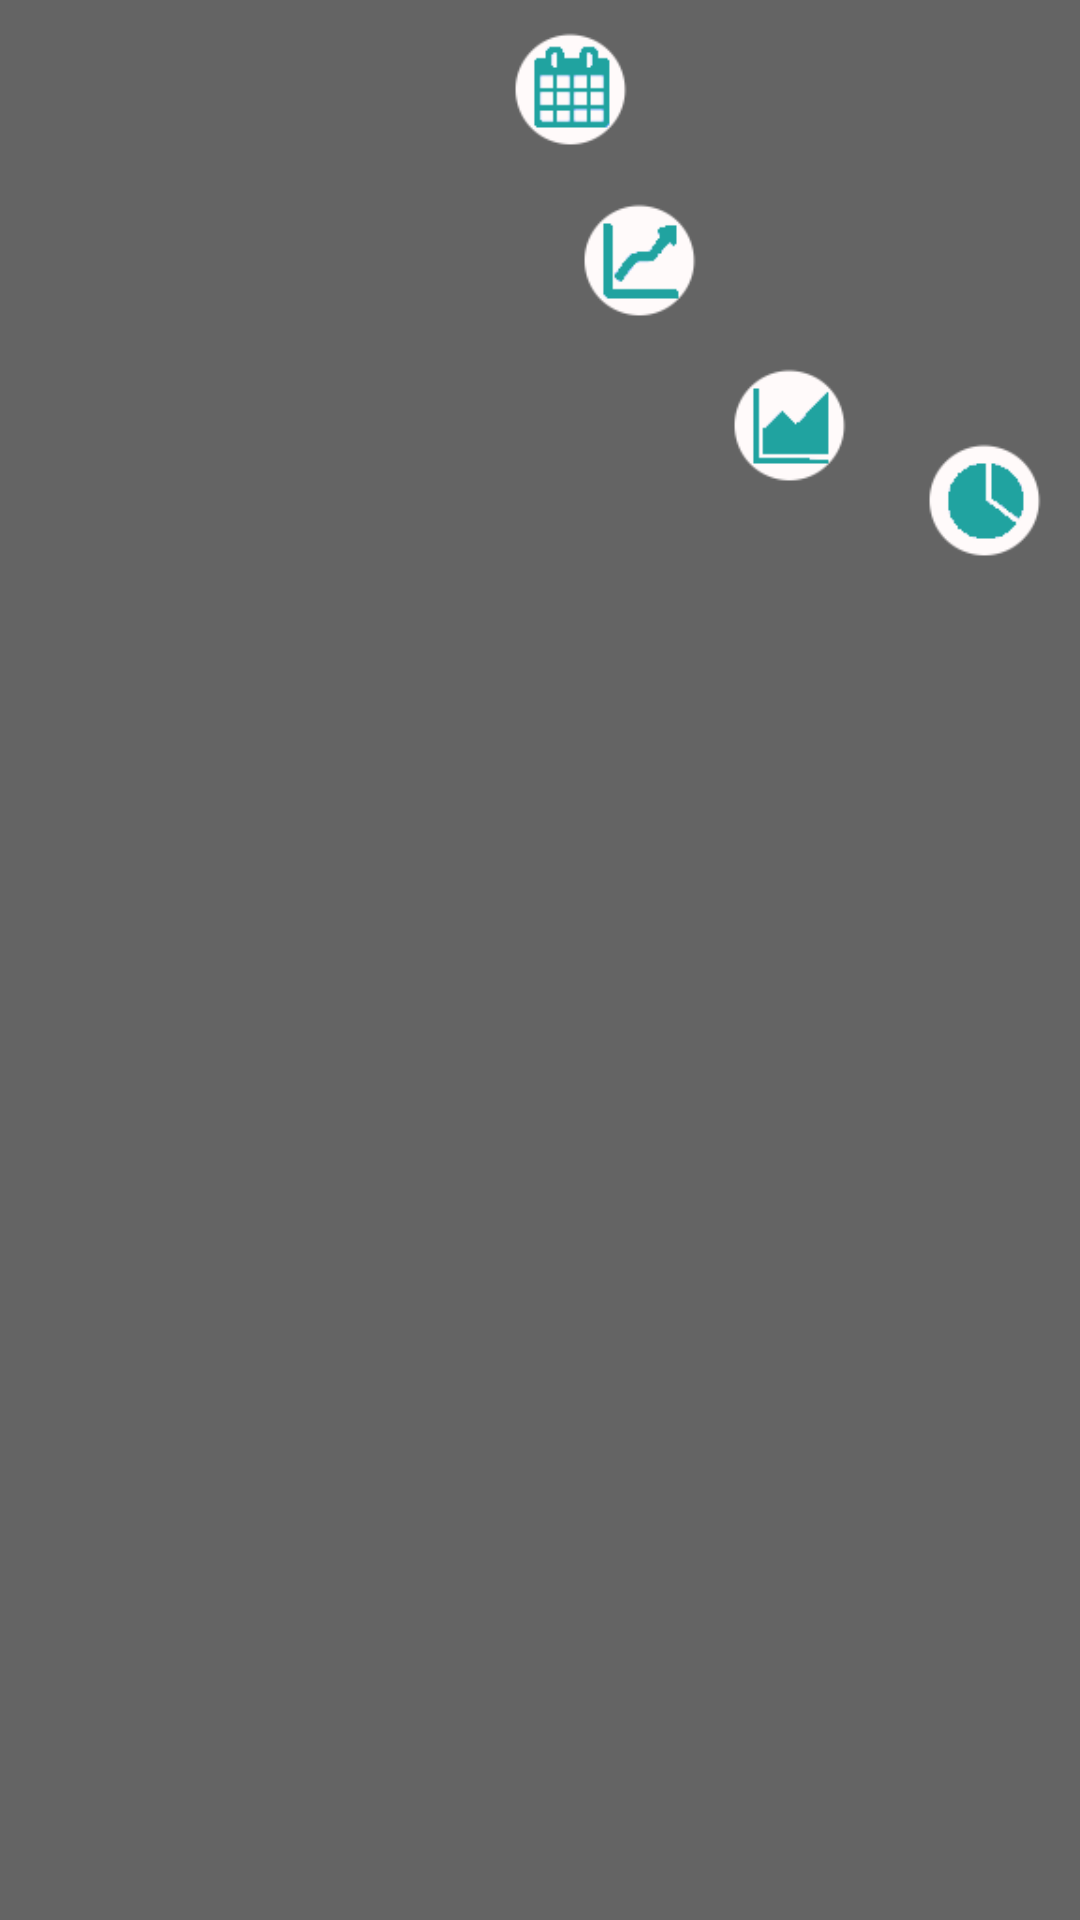

Reconstruct the res/layout file that produces this screen, plus the resources it refers to.
<!-- AndroidManifest.xml: application theme AppTheme -->
<!-- res/layout/popup_window.xml -->
<?xml version="1.0" encoding="utf-8"?>
<RelativeLayout xmlns:android="http://schemas.android.com/apk/res/android"
    android:layout_width="match_parent"
    android:layout_height="match_parent"
    android:id="@+id/base_popup_window"
    android:background="@color/alphaBlack"
    >

    <RelativeLayout
        android:id="@+id/rl_popup_window"
        android:layout_width="200dp"
        android:layout_height="200dp"
        android:layout_alignParentRight="true"
        android:layout_alignParentTop="true">

        <ImageButton
            android:id="@+id/pop_ib_dates"
            android:layout_width="40dp"
            android:layout_height="40dp"
            android:background="@drawable/dates"
            android:layout_marginTop="10dp"
            android:layout_marginLeft="10dp"
            android:layout_alignParentTop="true"
            />

        <ImageButton
            android:id="@+id/pop_ib_statistics_2"
            android:layout_width="40dp"
            android:layout_height="40dp"
            android:background="@drawable/statistic_2"
            android:layout_marginTop="17dp"
            android:layout_marginLeft="23dp"
            android:layout_alignLeft="@id/pop_ib_dates"
            android:layout_below="@id/pop_ib_dates"
            />
        <ImageButton
            android:id="@+id/pop_ib_statistics_3"
            android:layout_width="40dp"
            android:layout_height="40dp"
            android:background="@drawable/statistic_3"
            android:layout_marginTop="15dp"
            android:layout_marginLeft="50dp"
            android:layout_alignLeft="@id/pop_ib_statistics_2"
            android:layout_below="@id/pop_ib_statistics_2"/>

        <ImageButton
            android:id="@+id/pop_ib_statistics_4"
            android:layout_width="40dp"
            android:layout_height="40dp"
            android:background="@drawable/statistic_4"
            android:layout_marginTop="40dp"
            android:layout_marginLeft="65dp"
            android:layout_alignLeft="@id/pop_ib_statistics_3"
            android:layout_below="@id/pop_ib_statistics_2"/>

        
            
            
            
            
            
            
            
            
            

    </RelativeLayout>

</RelativeLayout>
<!-- resources referenced by this layout -->
<resources>
  <color name="alphaBlack">#99000000</color>
  <!-- drawable dates: png bitmap (drawable, 1214 bytes) -->
  <!-- drawable statistic_2: png bitmap (drawable, 1231 bytes) -->
  <!-- drawable statistic_3: png bitmap (drawable, 1172 bytes) -->
  <!-- drawable statistic_4: png bitmap (drawable, 1282 bytes) -->
  <!-- drawable statistic_5: png bitmap (drawable, 1124 bytes) -->
  <style name="AppTheme" parent="Theme.AppCompat.Light.DarkActionBar">
          
          <item name="colorPrimary">@color/colorPrimary</item>
          <item name="colorPrimaryDark">@color/colorPrimaryDark</item>
          <item name="colorAccent">@color/colorAccent</item>
      </style>
  <color name="colorPrimary">#20a3a0</color>
  <color name="colorPrimaryDark">#303F9F</color>
  <color name="colorAccent">#FF4081</color>
</resources>
